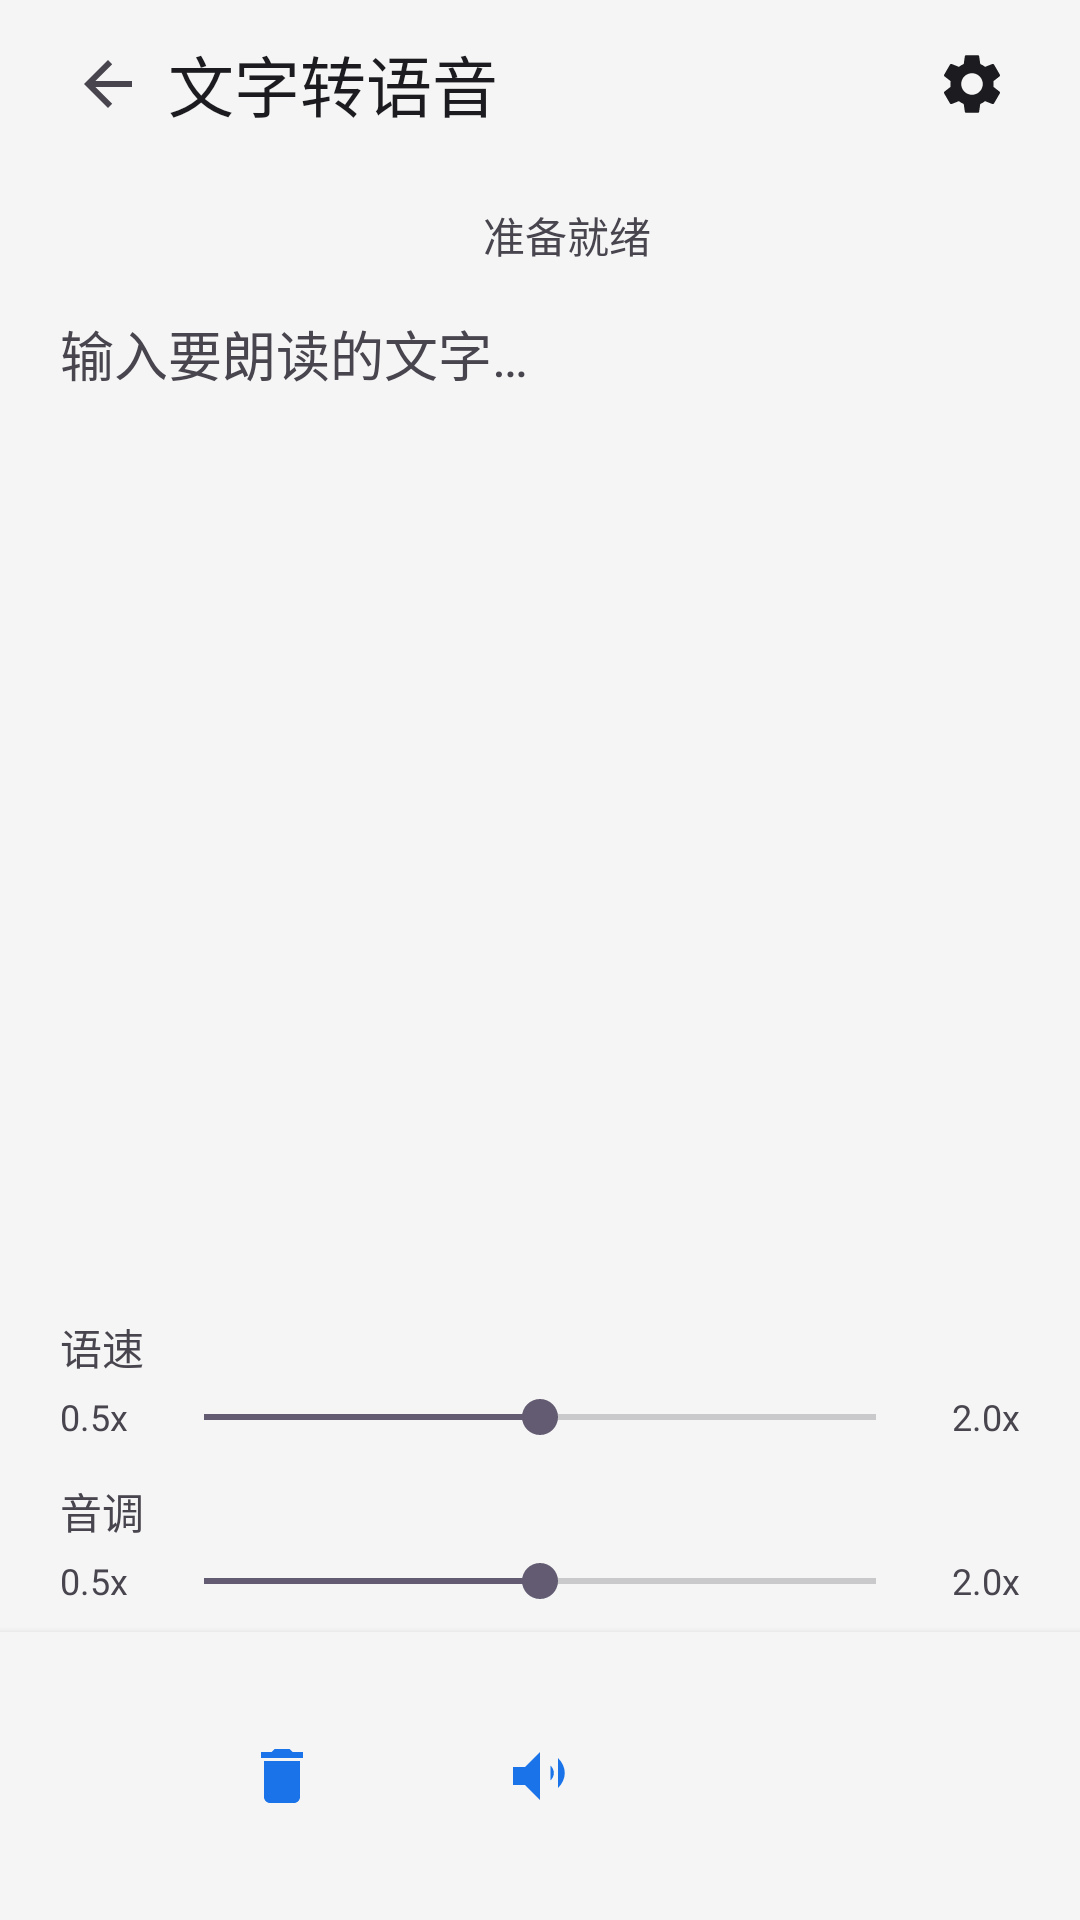

The Android layout XML behind this screen, and the referenced resources:
<!-- AndroidManifest.xml: activity theme Theme.Ankits -->
<!-- res/layout/activity_tts.xml -->
<?xml version="1.0" encoding="utf-8"?>
<LinearLayout xmlns:android="http://schemas.android.com/apk/res/android"
    xmlns:app="http://schemas.android.com/apk/res-auto"
    android:id="@+id/rootLayout"
    android:layout_width="match_parent"
    android:layout_height="match_parent"
    android:background="@color/background"
    android:orientation="vertical">

    
    <LinearLayout
        android:id="@+id/topBar"
        android:layout_width="match_parent"
        android:layout_height="56dp"
        android:background="@color/background"
        android:gravity="center_vertical"
        android:orientation="horizontal"
        android:paddingHorizontal="16dp">

        <ImageView
            android:id="@+id/backBtn"
            android:layout_width="40dp"
            android:layout_height="40dp"
            android:background="?attr/selectableItemBackgroundBorderless"
            android:clickable="true"
            android:contentDescription="返回"
            android:focusable="true"
            android:padding="8dp"
            android:src="?attr/homeAsUpIndicator" />

        <TextView
            android:id="@+id/toolbarTitle"
            android:layout_width="0dp"
            android:layout_height="wrap_content"
            android:layout_weight="1"
            android:text="@string/tool_tts"
            android:textAppearance="@style/TextAppearance.Material3.TitleLarge"
            android:textColor="@color/on_surface" />

        <ImageView
            android:id="@+id/settingsBtn"
            android:layout_width="40dp"
            android:layout_height="40dp"
            android:background="?attr/selectableItemBackgroundBorderless"
            android:clickable="true"
            android:contentDescription="@string/settings"
            android:focusable="true"
            android:padding="8dp"
            android:src="@drawable/ic_settings" />

    </LinearLayout>

    
    <LinearLayout
        android:id="@+id/statusArea"
        android:layout_width="match_parent"
        android:layout_height="wrap_content"
        android:gravity="center"
        android:orientation="horizontal"
        android:paddingHorizontal="16dp"
        android:paddingTop="12dp"
        android:paddingBottom="4dp">

        <View
            android:id="@+id/statusDot"
            android:layout_width="10dp"
            android:layout_height="10dp"
            android:background="@drawable/status_dot_off" />

        <TextView
            android:id="@+id/statusLabel"
            android:layout_width="wrap_content"
            android:layout_height="wrap_content"
            android:layout_marginStart="8dp"
            android:text="@string/tts_status_ready"
            android:textSize="14sp"
            android:textColor="@color/on_surface_variant" />

    </LinearLayout>

    
    <EditText
        android:id="@+id/textInput"
        android:layout_width="match_parent"
        android:layout_height="0dp"
        android:layout_weight="1"
        android:layout_marginHorizontal="20dp"
        android:layout_marginTop="12dp"
        android:gravity="top|start"
        android:hint="@string/tts_hint_input"
        android:textColor="@color/on_surface"
        android:textColorHint="@color/on_surface_variant"
        android:textSize="18sp"
        android:lineSpacingExtra="6sp"
        android:inputType="textMultiLine|textLongMessage"
        android:background="@android:color/transparent" />

    
    <LinearLayout
        android:layout_width="match_parent"
        android:layout_height="wrap_content"
        android:orientation="vertical"
        android:paddingHorizontal="20dp"
        android:paddingBottom="8dp">

        
        <TextView
            android:layout_width="wrap_content"
            android:layout_height="wrap_content"
            android:text="@string/tts_speed"
            android:textSize="14sp"
            android:textColor="@color/on_surface_variant"
            android:layout_marginBottom="4dp" />

        <LinearLayout
            android:layout_width="match_parent"
            android:layout_height="wrap_content"
            android:gravity="center_vertical"
            android:orientation="horizontal">

            <TextView
                android:layout_width="32dp"
                android:layout_height="wrap_content"
                android:text="0.5x"
                android:textSize="12sp"
                android:textColor="@color/on_surface_variant" />

            <SeekBar
                android:id="@+id/speedSlider"
                android:layout_width="0dp"
                android:layout_height="wrap_content"
                android:layout_weight="1"
                android:max="10"
                android:progress="5" />

            <TextView
                android:layout_width="32dp"
                android:layout_height="wrap_content"
                android:gravity="end"
                android:text="2.0x"
                android:textSize="12sp"
                android:textColor="@color/on_surface_variant" />

        </LinearLayout>

        
        <TextView
            android:layout_width="wrap_content"
            android:layout_height="wrap_content"
            android:text="@string/tts_pitch"
            android:textSize="14sp"
            android:textColor="@color/on_surface_variant"
            android:layout_marginTop="12dp"
            android:layout_marginBottom="4dp" />

        <LinearLayout
            android:layout_width="match_parent"
            android:layout_height="wrap_content"
            android:gravity="center_vertical"
            android:orientation="horizontal">

            <TextView
                android:layout_width="32dp"
                android:layout_height="wrap_content"
                android:text="0.5x"
                android:textSize="12sp"
                android:textColor="@color/on_surface_variant" />

            <SeekBar
                android:id="@+id/pitchSlider"
                android:layout_width="0dp"
                android:layout_height="wrap_content"
                android:layout_weight="1"
                android:max="10"
                android:progress="5" />

            <TextView
                android:layout_width="32dp"
                android:layout_height="wrap_content"
                android:gravity="end"
                android:text="2.0x"
                android:textSize="12sp"
                android:textColor="@color/on_surface_variant" />

        </LinearLayout>

    </LinearLayout>

    
    <LinearLayout
        android:id="@+id/bottomBar"
        android:layout_width="match_parent"
        android:layout_height="wrap_content"
        android:orientation="horizontal"
        android:gravity="center"
        android:paddingHorizontal="16dp"
        android:paddingVertical="12dp"
        android:background="@color/background"
        android:elevation="4dp">

        <com.google.android.material.button.MaterialButton
            android:id="@+id/clearBtn"
            style="@style/Widget.Material3.Button.TextButton"
            android:layout_width="48dp"
            android:layout_height="48dp"
            android:contentDescription="清除"
            android:insetTop="0dp"
            android:insetBottom="0dp"
            android:minWidth="0dp"
            android:minHeight="0dp"
            android:padding="0dp"
            app:icon="@drawable/ic_clear"
            app:iconGravity="textStart"
            app:iconSize="24dp"
            app:cornerRadius="24dp" />

        <androidx.appcompat.widget.AppCompatImageButton
            android:id="@+id/playBtn"
            android:layout_width="72dp"
            android:layout_height="72dp"
            android:layout_marginHorizontal="24dp"
            android:background="@drawable/circle_button_bg"
            android:scaleType="center"
            android:src="@drawable/ic_tts"
            android:contentDescription="播放" />

        <com.google.android.material.button.MaterialButton
            android:id="@+id/stopBtn"
            style="@style/Widget.Material3.Button.TextButton"
            android:layout_width="48dp"
            android:layout_height="48dp"
            android:contentDescription="停止"
            android:insetTop="0dp"
            android:insetBottom="0dp"
            android:minWidth="0dp"
            android:minHeight="0dp"
            android:padding="0dp"
            android:enabled="false"
            app:icon="@drawable/ic_close"
            app:iconGravity="textStart"
            app:iconSize="24dp"
            app:cornerRadius="24dp" />

    </LinearLayout>

</LinearLayout>
<!-- resources referenced by this layout -->
<resources>
  <color name="background">#F5F5F5</color>
  <color name="on_surface">#1C1B1F</color>
  <color name="on_surface_variant">#49454F</color>
  <!-- drawable ic_clear (drawable) -->
  <vector xmlns:android="http://schemas.android.com/apk/res/android"
      android:width="24dp"
      android:height="24dp"
      android:viewportWidth="24"
      android:viewportHeight="24"
      android:tint="#49454F">
      <path
          android:fillColor="@android:color/black"
          android:pathData="M6,19c0,1.1 0.9,2 2,2h8c1.1,0 2,-0.9 2,-2V7H6v12zM19,4h-3.5l-1,-1h-5l-1,1H5v2h14V4z" />
  </vector>
  <!-- drawable ic_tts (drawable) -->
  <?xml version="1.0" encoding="utf-8"?>
  <vector xmlns:android="http://schemas.android.com/apk/res/android"
      android:width="24dp"
      android:height="24dp"
      android:viewportWidth="24"
      android:viewportHeight="24">
      
      <path
          android:fillColor="#1A73E8"
          android:pathData="M3,9v6h4l5,5V4L7,9H3z" />
      
      <path
          android:fillColor="#1A73E8"
          android:pathData="M15.5,8.5c1.5,1.5 1.5,3.5 0,5" />
      
      <path
          android:fillColor="#1A73E8"
          android:pathData="M18,6c3,3 3,7 0,10" />
  </vector>
  <string name="settings">设置</string>
  <string name="tool_tts">文字转语音</string>
  <string name="tts_hint_input">输入要朗读的文字…</string>
  <string name="tts_pitch">音调</string>
  <string name="tts_speed">语速</string>
  <string name="tts_status_ready">准备就绪</string>
  <style name="Theme.Ankits" parent="Theme.Material3.DayNight.NoActionBar">
          <item name="colorPrimary">@color/primary</item>
          <item name="colorOnPrimary">@color/on_primary</item>
          <item name="colorPrimaryContainer">@color/primary_container</item>
          <item name="colorOnPrimaryContainer">@color/on_primary_container</item>
          <item name="colorSurface">@color/surface</item>
          <item name="colorOnSurface">@color/on_surface</item>
          <item name="colorOnSurfaceVariant">@color/on_surface_variant</item>
          <item name="colorSurfaceVariant">@color/surface_variant</item>
          <item name="android:colorBackground">@color/background</item>
          <item name="colorOnBackground">@color/on_surface</item>
          <item name="colorError">@color/error</item>
          <item name="colorOutline">@color/outline</item>
          <item name="colorOutlineVariant">@color/outline_variant</item>
          <item name="android:statusBarColor">@android:color/transparent</item>
          <item name="android:navigationBarColor">@android:color/transparent</item>
          <item name="android:windowLightStatusBar">true</item>
      </style>
  <color name="primary">#1A73E8</color>
  <color name="on_primary">#FFFFFF</color>
  <color name="primary_container">#D3E3FD</color>
  <color name="on_primary_container">#041E49</color>
  <color name="surface">#FFFBFE</color>
  <color name="surface_variant">#E8E0EC</color>
  <color name="error">#D93025</color>
  <color name="outline">#CAC4D0</color>
  <color name="outline_variant">#E7E0EC</color>
</resources>
